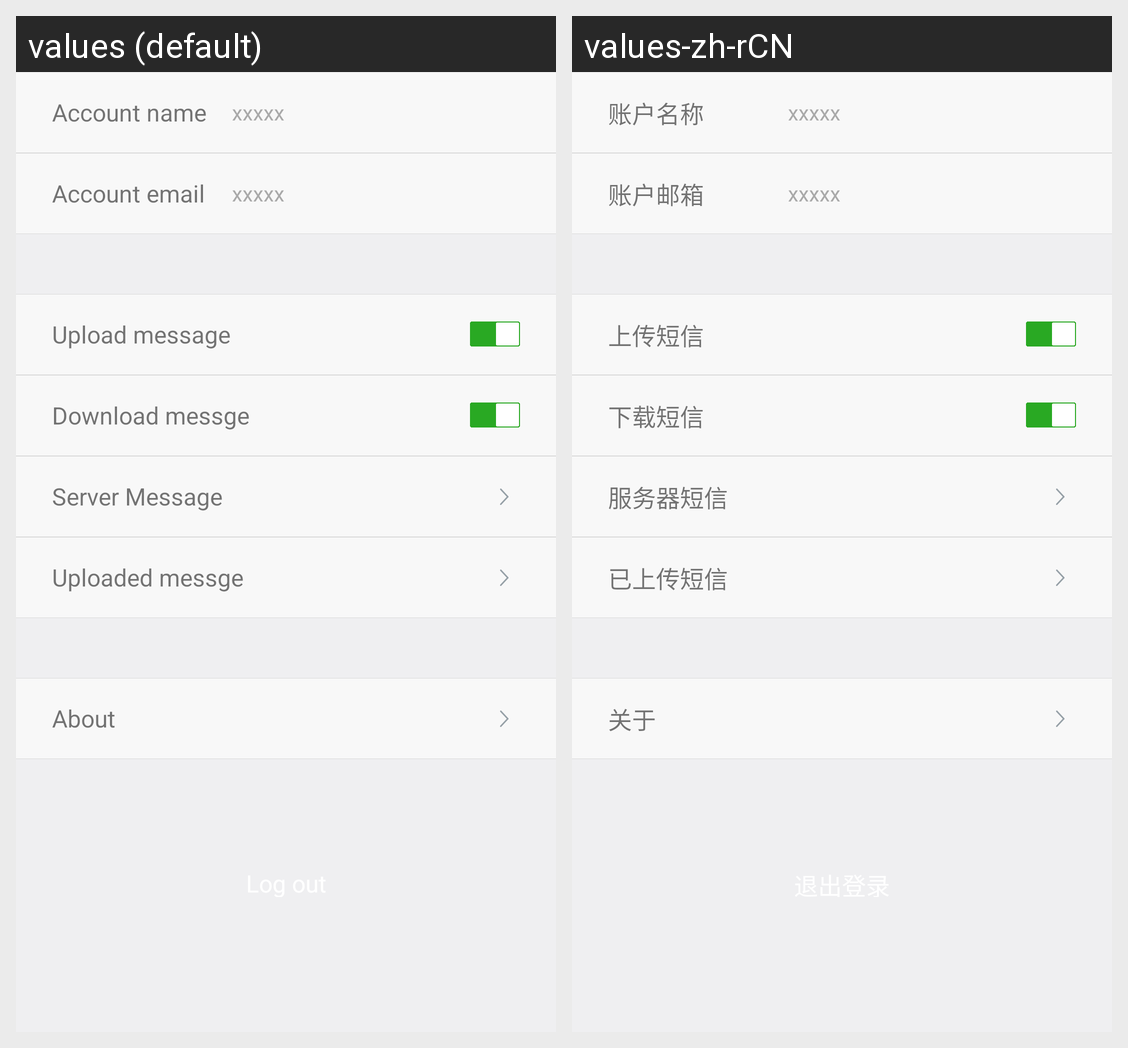

Locale-by-locale string values for the Android screen shown in this grid:
Android screen res/layout/setting_activity.xml rendered under 2 locales, left to right: values (default), values-zh-rCN. Device: Nexus 5 (rendered at 1080×1920; each locale shown at half size, 540×960, under a caption strip naming it); theme AppTheme.
Strings drawn on this screen, with the default value and each locale's value (text and hints the layout hard-codes, and strings that could not be matched under every locale, appear in the picture but are not listed):

account_name
  values: Account name
  values-zh-rCN: 账户名称

account_email
  values: Account email
  values-zh-rCN: 账户邮箱

upload
  values: Upload message
  values-zh-rCN: 上传短信

download
  values: Download messge
  values-zh-rCN: 下载短信

server_message
  values: Server Message
  values-zh-rCN: 服务器短信

uploaded_message
  values: Uploaded messge
  values-zh-rCN: 已上传短信

about
  values: About
  values-zh-rCN: 关于
